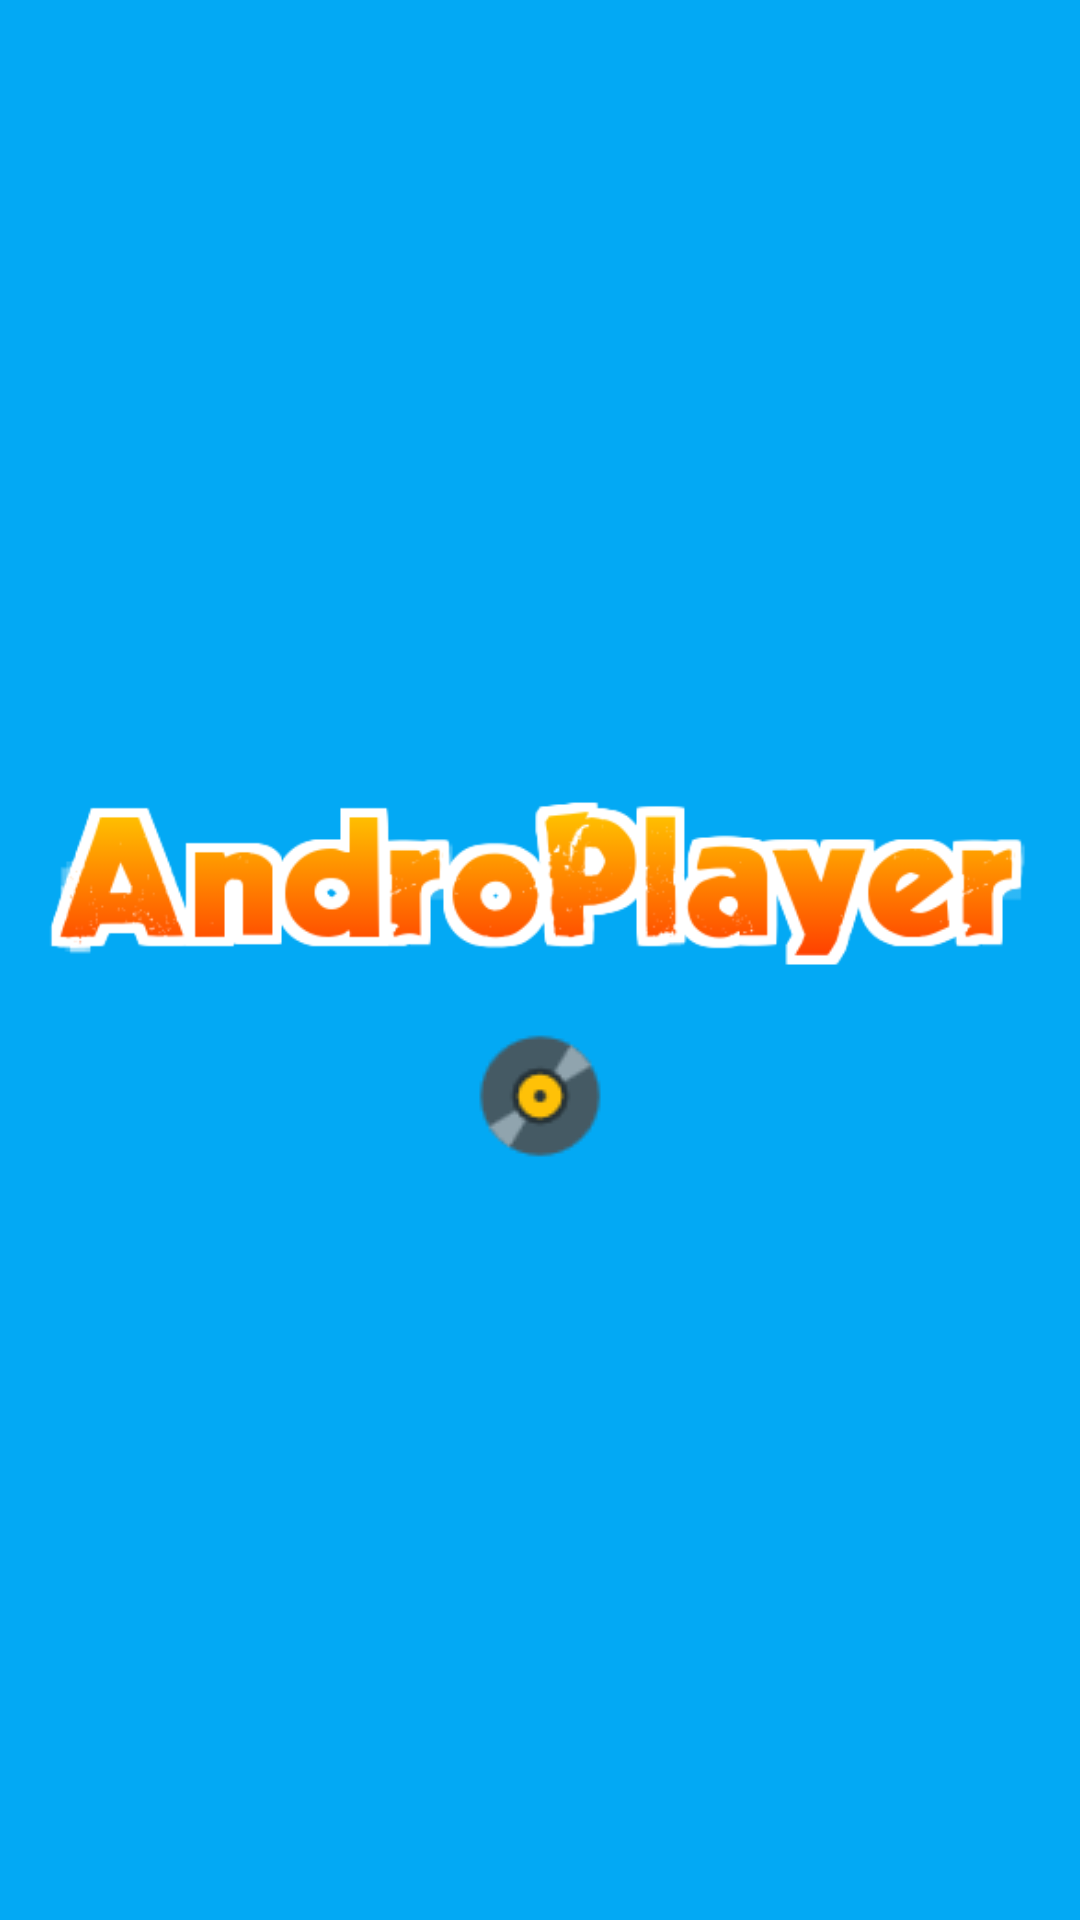

Here is an Android app screen rendered from its layout file. Give the layout XML and the strings, colors and styles it references.
<!-- AndroidManifest.xml: application theme AppTheme -->
<!-- res/layout/splash.xml -->
<?xml version="1.0" encoding="utf-8"?>
<LinearLayout xmlns:android="http://schemas.android.com/apk/res/android"
    android:layout_width="match_parent"
    android:layout_height="match_parent"
    android:background="@color/blueDark"
    android:gravity="center|center_horizontal"
    android:orientation="vertical">

    <ImageView
        android:id="@+id/imageView1"
        android:layout_width="328dp"
        android:layout_height="wrap_content"
        android:gravity="center"
        android:src="@drawable/androplayer" />

    <ImageView
        android:id="@+id/imageView2"
        android:layout_width="328dp"
        android:layout_height="wrap_content"
        android:gravity="center"
        android:src="@drawable/load"
        android:background="#00000000"/>


</LinearLayout>
<!-- resources referenced by this layout -->
<resources>
  <color name="blueDark">#03A9F4</color>
  <!-- drawable androplayer: png bitmap (drawable, 17428 bytes) -->
  <!-- drawable load: png bitmap (drawable, 1619 bytes) -->
  <style name="AppTheme" parent="Base.Theme.AppCompat.Light.DarkActionBar">
          <item name="colorPrimary">@color/bluePrimary</item>
          <item name="colorPrimaryDark">@color/blueDark</item>
          <item name="colorAccent">@color/orangeDark</item>
          <item name="android:windowBackground">@color/background</item>
          <item name="android:textColorPrimary">@color/orangeDark</item>
      </style>
  <color name="bluePrimary">#03A9F4</color>
  <color name="orangeDark">#FF5722</color>
  <color name="background">#FFFFFF</color>
</resources>
